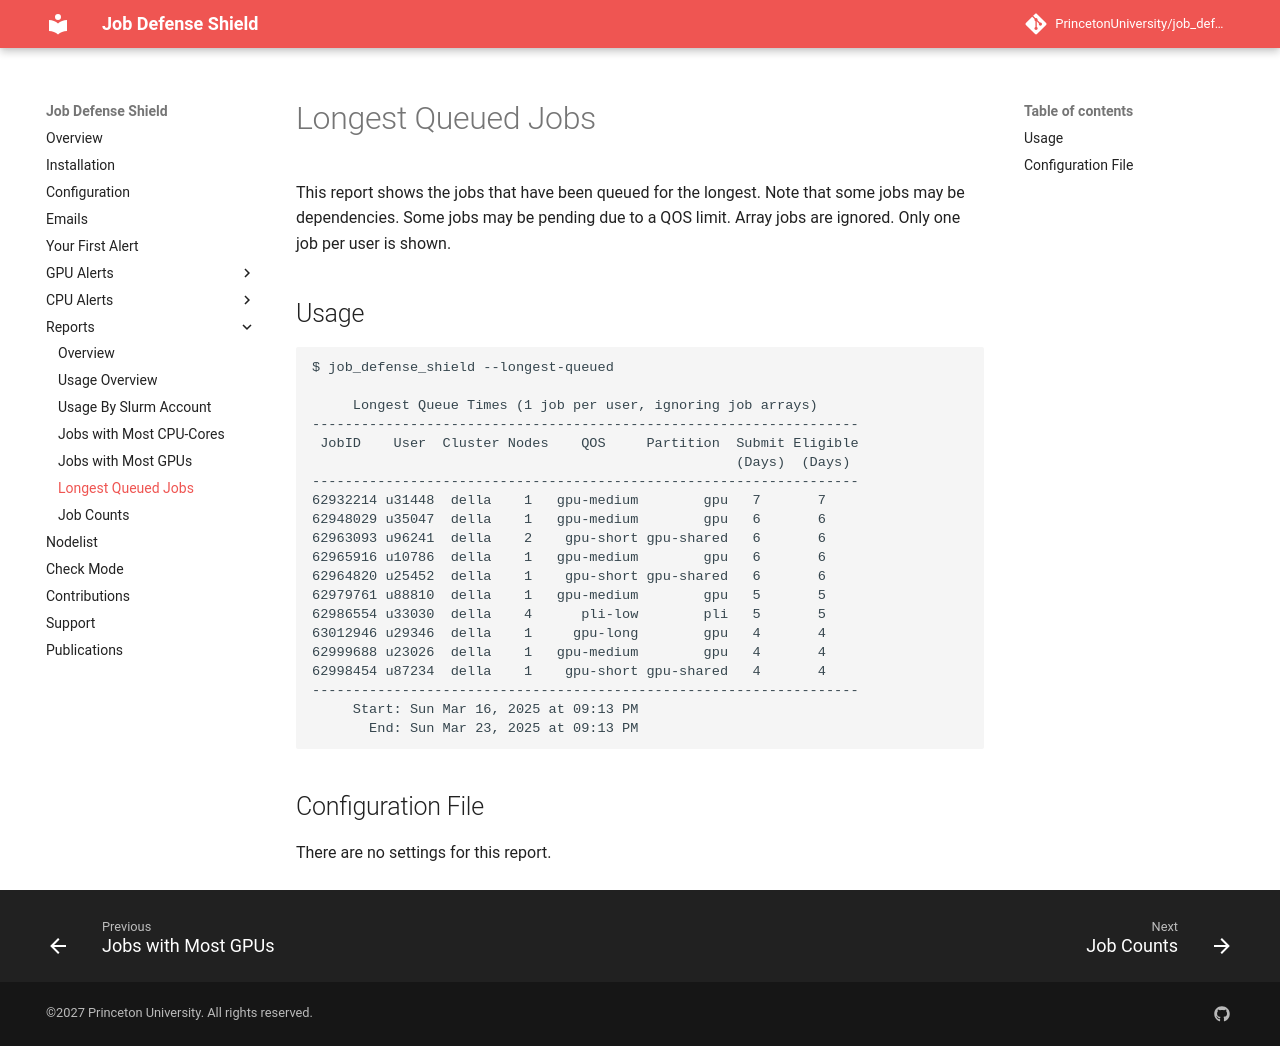

repository: PrincetonUniversity/job_defense_shield · page: reports/longest_queued/index.html · generator: mkdocs

# Longest Queued Jobs

This report shows the jobs that have been queued for the longest. Note that some jobs may be dependencies. Some jobs may be pending due to a QOS limit. Array jobs are ignored. Only one job per user is shown.

## Usage

```
$ job_defense_shield --longest-queued

     Longest Queue Times (1 job per user, ignoring job arrays)  
-------------------------------------------------------------------
 JobID    User  Cluster Nodes    QOS     Partition  Submit Eligible
                                                    (Days)  (Days)
-------------------------------------------------------------------
62932214 u31448  della    1   gpu-medium        gpu   7       7  
62948029 u35047  della    1   gpu-medium        gpu   6       6  
62963093 u96241  della    2    gpu-short gpu-shared   6       6  
62965916 u10786  della    1   gpu-medium        gpu   6       6  
62964820 u25452  della    1    gpu-short gpu-shared   6       6  
62979761 u88810  della    1   gpu-medium        gpu   5       5  
62986554 u33030  della    4      pli-low        pli   5       5  
63012946 u29346  della    1     gpu-long        gpu   4       4  
62999688 u23026  della    1   gpu-medium        gpu   4       4  
62998454 u87234  della    1    gpu-short gpu-shared   4       4  
-------------------------------------------------------------------
     Start: Sun Mar 16, 2025 at 09:13 PM
       End: Sun Mar 23, 2025 at 09:13 PM
```

## Configuration File

There are no settings for this report.
